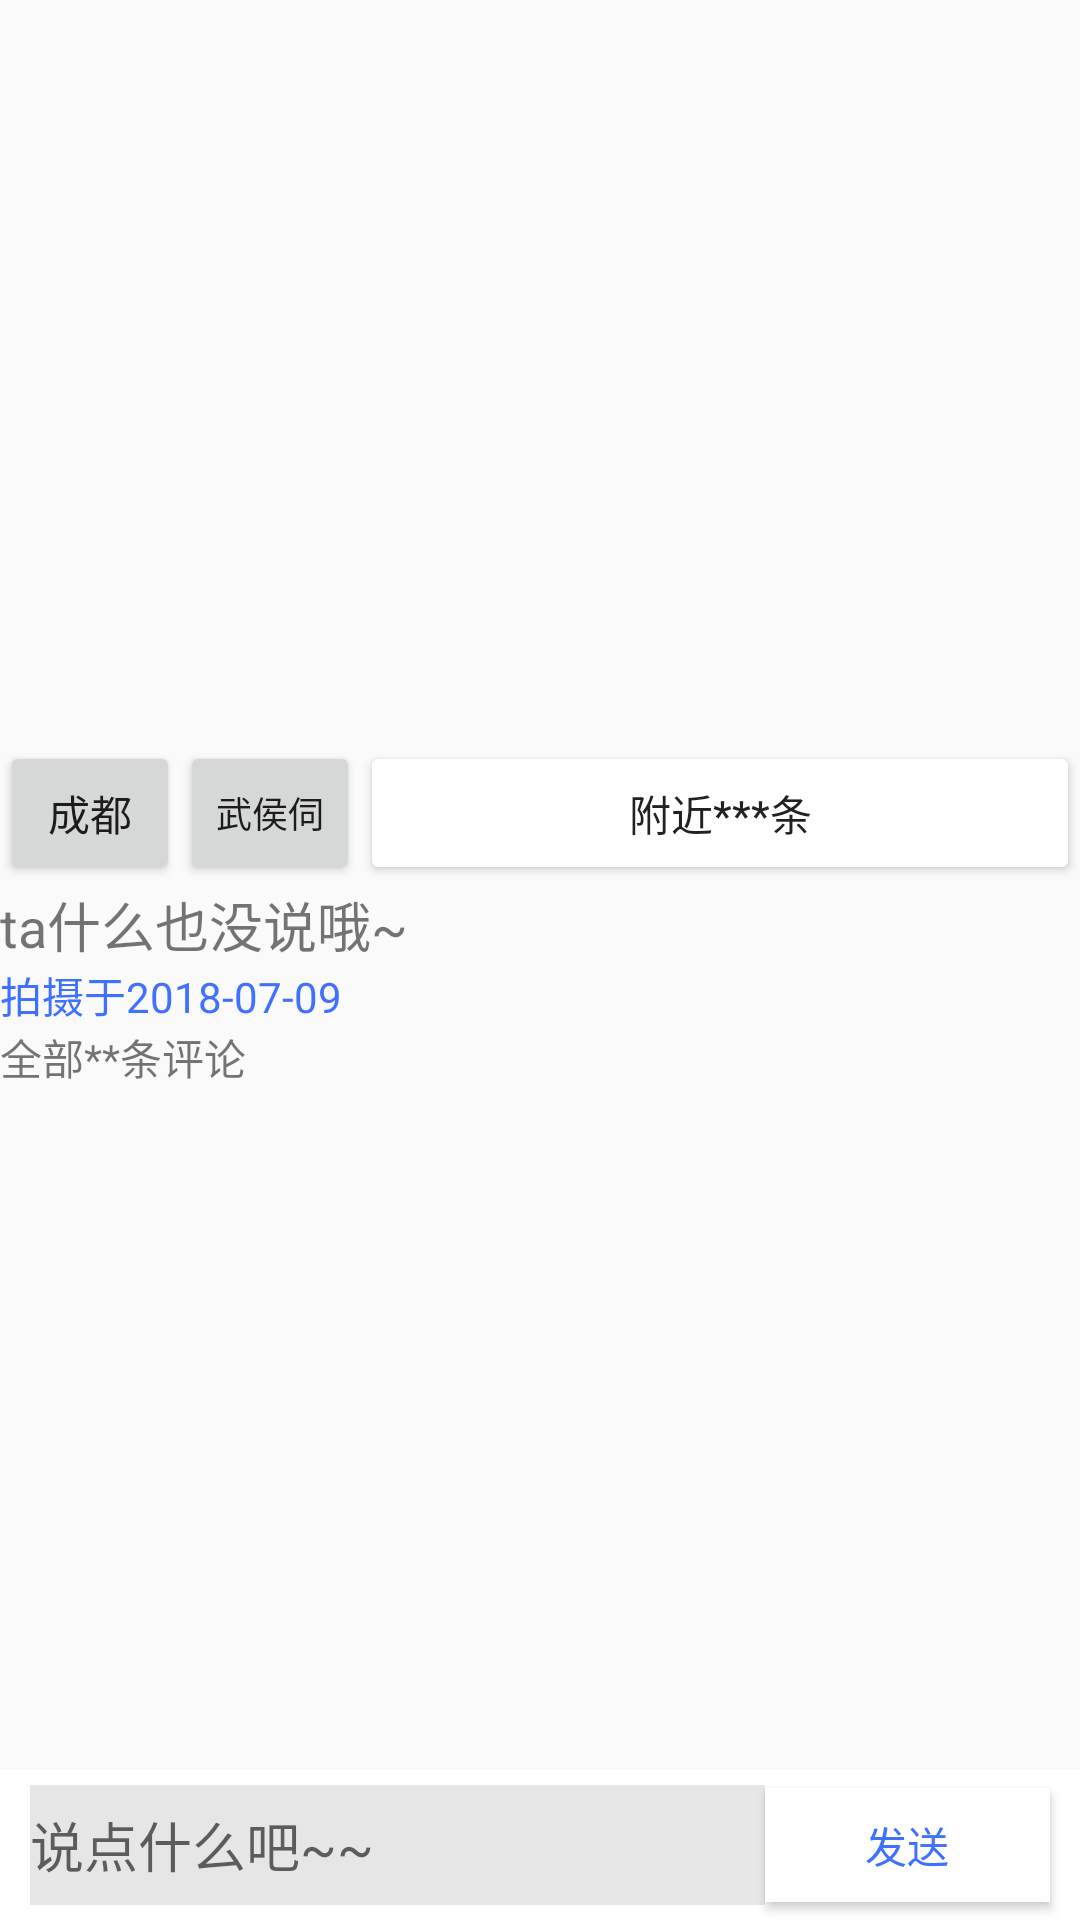

The Android layout XML behind this screen, and the referenced resources:
<!-- AndroidManifest.xml: application theme AppTheme -->
<!-- res/layout/activity_main.xml -->
<?xml version="1.0" encoding="utf-8"?>
<LinearLayout xmlns:android="http://schemas.android.com/apk/res/android"
    xmlns:app="http://schemas.android.com/apk/res-auto"
    xmlns:tools="http://schemas.android.com/tools"
    android:layout_width="match_parent"
    android:layout_height="match_parent"
    android:orientation="vertical">


    <LinearLayout
        android:layout_width="match_parent"
        android:layout_height="wrap_content"
        android:orientation="vertical">

        <ImageSwitcher
            android:id="@+id/imageSwicher"
            android:layout_width="match_parent"
            android:layout_height="247dp"></ImageSwitcher>

    </LinearLayout>

    <LinearLayout
        android:layout_width="match_parent"
        android:layout_height="wrap_content"
        android:gravity="center_vertical"
        android:orientation="horizontal">

        <Button
            android:id="@+id/button3"
            android:layout_width="0dp"
            android:layout_height="wrap_content"
            android:layout_weight="1"
            android:text="成都" />

        <Button
            android:id="@+id/button4"
            android:layout_width="0dp"
            android:layout_height="wrap_content"
            android:layout_weight="1"
            android:text="武侯伺"
            android:textSize="12sp" />

        <Button
            android:id="@+id/button5"
            android:layout_width="0dp"
            android:layout_height="wrap_content"
            android:layout_weight="4"
            android:backgroundTint="@android:color/background_light"
            android:text="附近***条" />
    </LinearLayout>
    
    <LinearLayout
        android:layout_width="match_parent"
        android:layout_height="0dp" android:layout_weight="1"
        android:orientation="vertical">

        <LinearLayout
            android:layout_width="match_parent"
            android:layout_height="wrap_content"
            android:orientation="vertical">

            <TextView
                android:id="@+id/textView"
                android:layout_width="match_parent"
                android:layout_height="wrap_content"
                android:text="ta什么也没说哦~"
                android:textSize="18sp" />

            <TextView
                android:id="@+id/textView3"
                android:layout_width="match_parent"
                android:layout_height="wrap_content"
                android:gravity="start"
                android:text="拍摄于2018-07-09"
                android:textColor="@color/colorAccent" />

            <TextView
                android:id="@+id/textView4"
                android:layout_width="match_parent"
                android:layout_height="wrap_content"
                android:text="全部**条评论" />
        </LinearLayout>

        <ListView
            android:id="@+id/listview"
            android:layout_width="match_parent"
            android:layout_height="match_parent" />
    </LinearLayout>

    <LinearLayout
        android:layout_width="match_parent"
        android:layout_height="50dp"
        android:background="@android:color/background_light"
        android:gravity="center"
        android:orientation="horizontal">

        <EditText
            android:id="@+id/editText"
            android:layout_width="wrap_content"
            android:layout_height="40dp"
            android:layout_marginLeft="10dp"
            android:layout_weight="1"
            android:background="@color/authen_line"
            android:ems="10"
            android:hint="说点什么吧~~"
            android:inputType="textPersonName"
             />

        <Button
            android:id="@+id/image_game"
            android:layout_width="60dp"
            android:layout_height="38dp"
            android:layout_marginRight="10dp"
            android:layout_weight="1"
            android:background="@android:color/background_light"
            android:text="发送"
            android:textColor="@color/colorAccent" />

    </LinearLayout>

    
</LinearLayout>
<!-- resources referenced by this layout -->
<resources>
  <color name="authen_line">#e6e6e6</color>
  <color name="colorAccent">#4070ff</color>
  <style name="AppTheme" parent="android:Theme.Material.Light.DarkActionBar">
      
      </style>
</resources>
